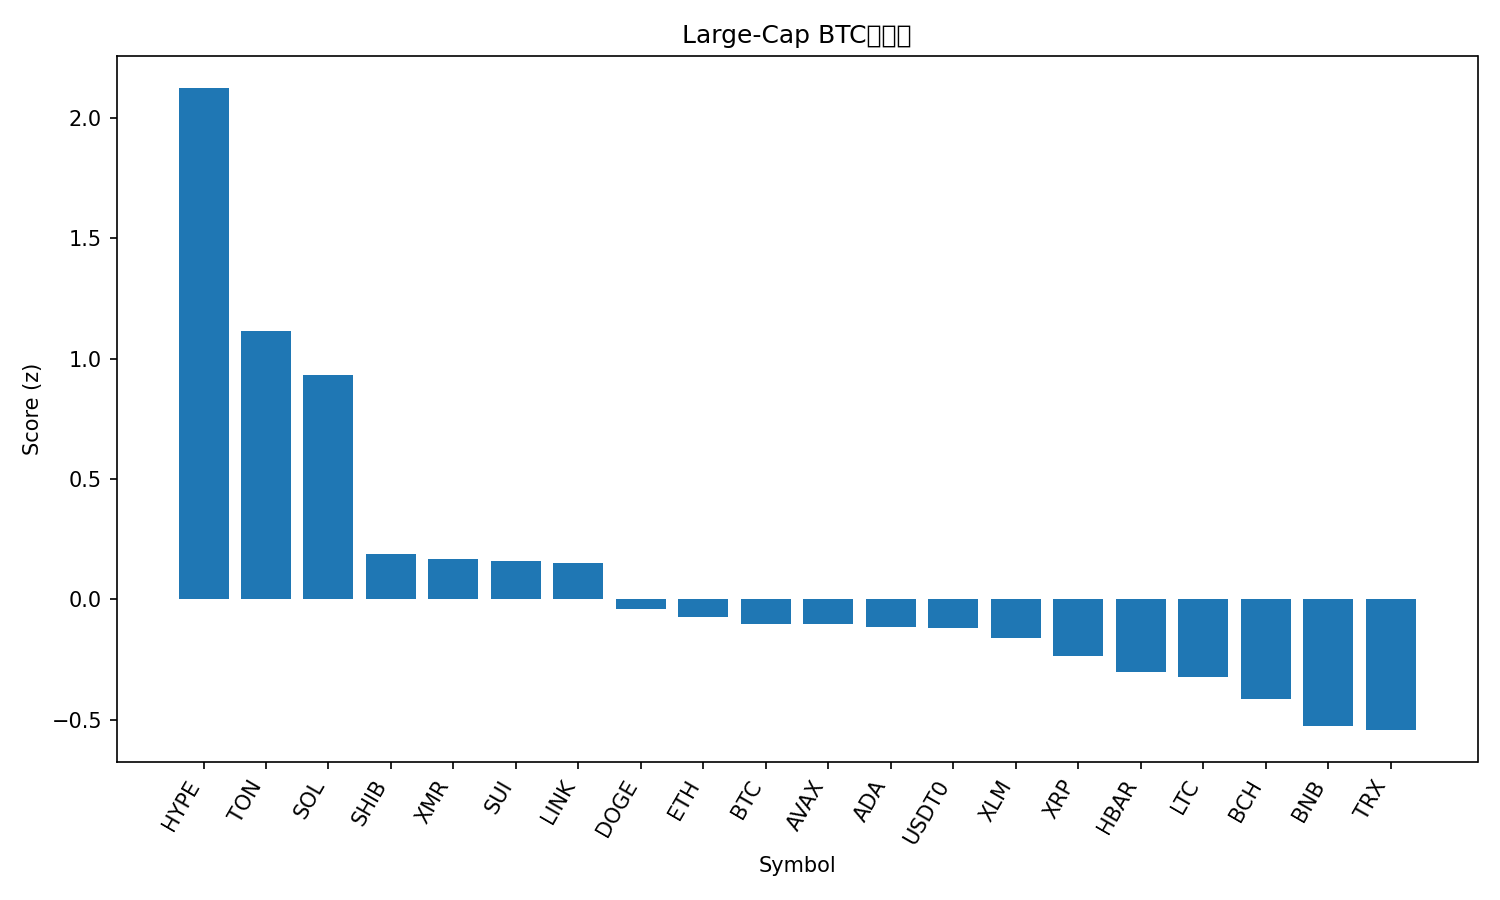

The file beside this chart, header and first rows:
rank, name, symbol, price_btc, price_usd, pct_1h_btc, pct_24h_btc, pct_7d_btc, market_cap_rank, market_cap_usd, volume_usd, score
1, Hyperliquid, HYPE, 0.0004297, 48.64, 1.572, 1.846, 31.16, 16, 13165918892, 665556139, 2.123
2, Toncoin, TON, 2.026e-05, 2.29, 1.155, 0.9859, 1.975, 35, 5772192675, 160968834, 1.113
3, Solana, SOL, 0.001753, 198.4, 0.9904, 0.3651, 2.802, 6, 109218276165, 7504810773, 0.9315
4, Shiba Inu, SHIB, 9.0704e-11, 1.027e-05, 0.3097, 0.7612, -1.157, 34, 6052097741, 146052736, 0.1884
5, Monero, XMR, 0.003018, 341.6, 0.08958, 1.999, 5.244, 32, 6308343683, 153958512, 0.167
6, Sui, SUI, 2.237e-05, 2.53, 0.4857, -2.704, 0.3968, 22, 9186551392, 878008633, 0.1581
7, Chainlink, LINK, 0.0001599, 18.1, 0.3942, -1.045, -1.177, 17, 12608219648, 857190033, 0.1507
8, Dogecoin, DOGE, 1.72e-06, 0.1952, 0.2488, -1.397, -2.356, 9, 29592455875, 2588128054, -0.03881
9, Ethereum, ETH, 0.03543, 4011, 0.1483, -1.564, -0.4032, 2, 484127385355, 35035505359, -0.07438
10, Bitcoin, BTC, 1.0, 113194, 0.0, 0.0, 0.0, 1, 2257170376577, 68908512869, -0.1005
11, Avalanche, AVAX, 0.0001744, 19.74, 0.2159, -1.605, -3.086, 27, 8416926291, 501404429, -0.1028
12, Cardano, ADA, 5.74e-06, 0.6499, 0.1521, -1.132, -1.991, 11, 23762710080, 1740109153, -0.113
13, USDT0, USDT0, 8.84e-06, 1.001, 0.0312, 1.33, -4.845, 31, 6847361460, 369386830, -0.1203
14, Stellar, XLM, 2.85e-06, 0.3228, 0.1157, -1.531, -0.8646, 20, 10334294726, 850702479, -0.158
15, XRP, XRP, 2.34e-05, 2.65, -0.2717, 1.168, 5.814, 4, 158953693347, 5017948353, -0.2366
16, Hedera, HBAR, 1.75e-06, 0.1983, -0.2147, -2.107, 11.93, 28, 8425037422, 566505673, -0.2992
17, Litecoin, LTC, 0.0008698, 98.46, -0.06266, -2.099, 2.062, 30, 7525185753, 1473727708, -0.3228
18, Bitcoin Cash, BCH, 0.004889, 553.4, -0.5228, 0.8235, 11.66, 18, 11060731587, 413231927, -0.4147
19, BNB, BNB, 0.009855, 1116, -0.3175, -0.7043, -0.2665, 5, 153648206913, 3666634341, -0.5234
20, TRON, TRX, 2.62e-06, 0.297, -0.2537, 1.111, -11.47, 10, 28115822796, 733199065, -0.5423
21, Figure Heloc, FIGR_HELOC, 9.11e-06, 1.031, -0.02146, -23.38, -3.872, 15, 13710809823, 62570851, -1.847
